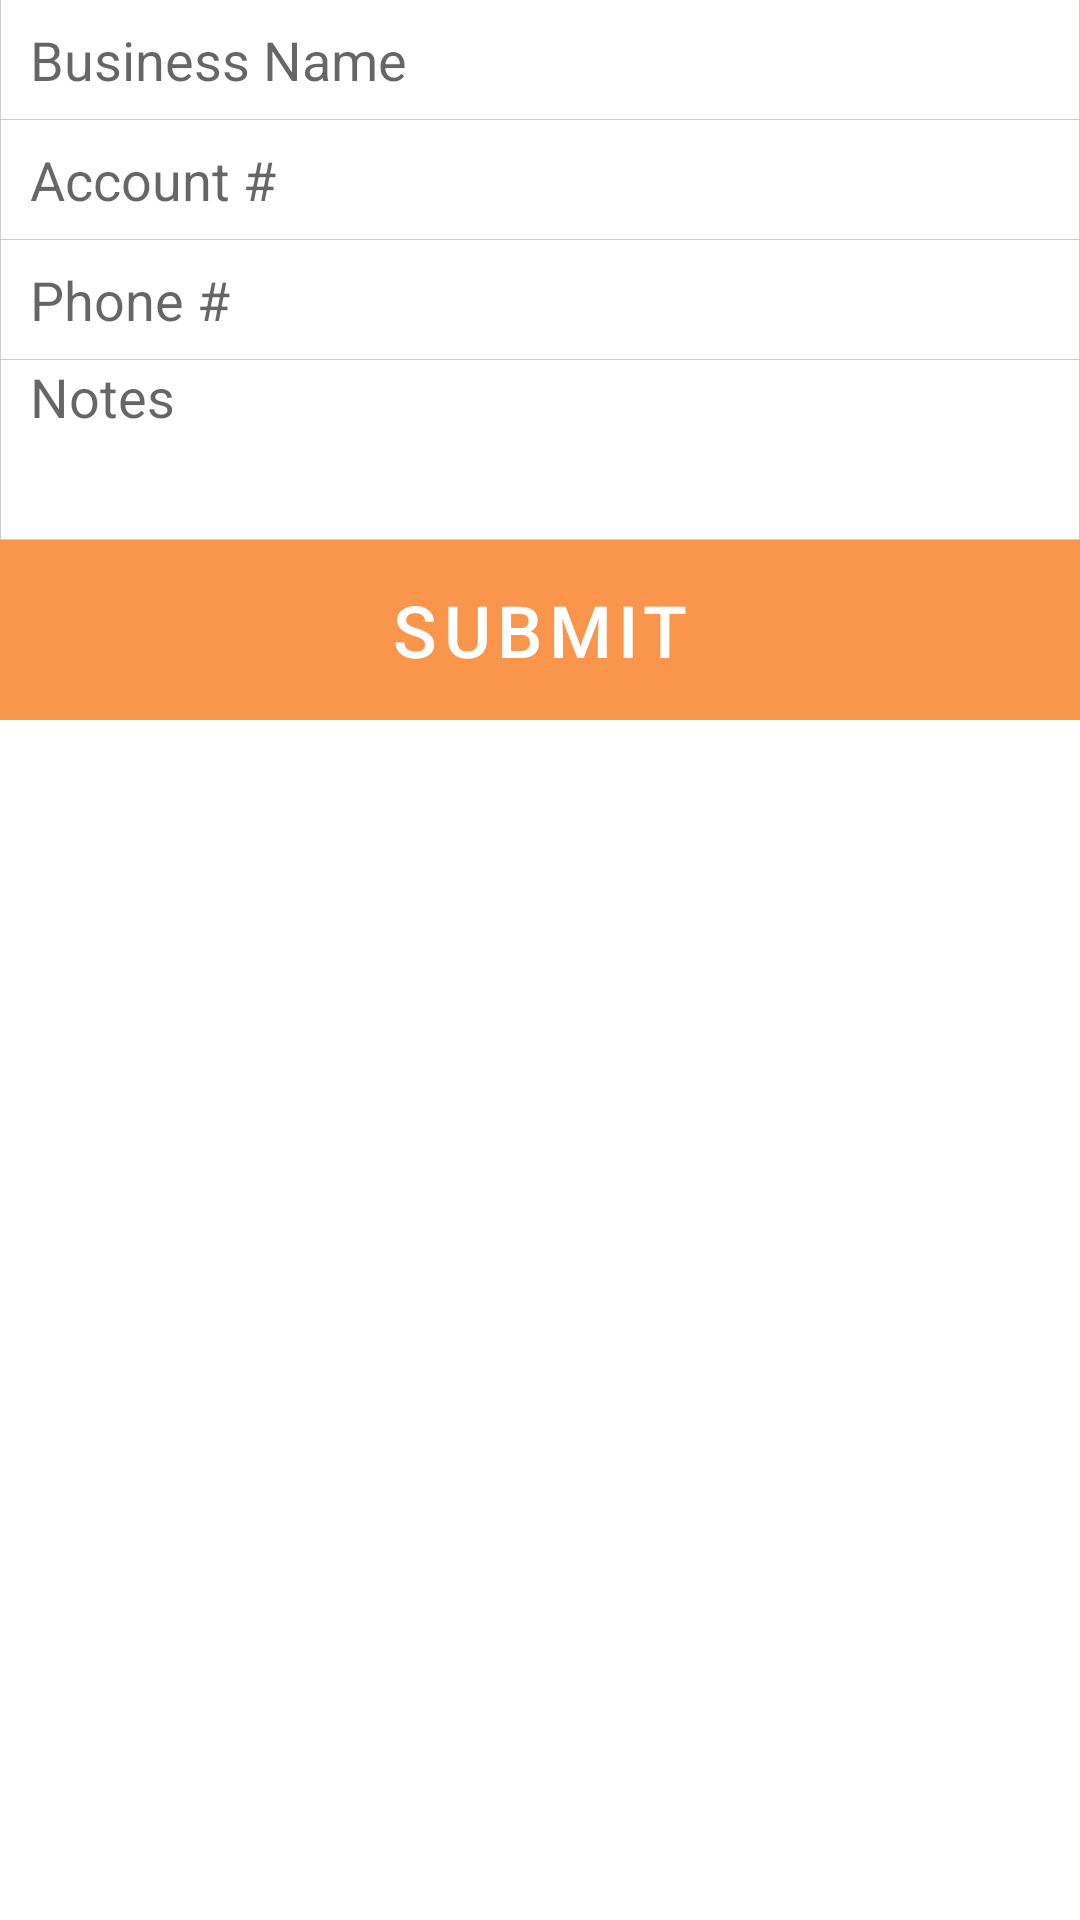

Reconstruct the res/layout file that produces this screen, plus the resources it refers to.
<!-- AndroidManifest.xml: fallback theme Theme.MaterialComponents.DayNight.NoActionBar -->
<!-- res/layout/add_accounts.xml -->
<?xml version="1.0" encoding="utf-8"?>
<LinearLayout xmlns:android="http://schemas.android.com/apk/res/android"
    android:id="@+id/add_accounts_layout"
    android:layout_width="fill_parent"
    android:layout_height="fill_parent"
    android:orientation="vertical" >

    <LinearLayout
        android:id="@+id/aa_inputs_layout"
        android:layout_width="fill_parent"
        android:layout_height="wrap_content"
        android:orientation="vertical" >

        <EditText
            android:id="@+id/aa_business_input"
            android:layout_width="fill_parent"
            android:layout_height="40dp"
            android:background="@drawable/edit_text_minimal"
            android:ems="10"
            android:hint="Business Name"
            android:paddingLeft="10dp" >
            
        </EditText>

        <EditText
            android:id="@+id/aa_account_input"
            android:layout_width="fill_parent"
            android:layout_height="40dp"
            android:background="@drawable/edit_text_minimal"
            android:ems="10"
            android:hint="Account #"
            android:paddingLeft="10dp" />

        <EditText
            android:id="@+id/aa_phone_input"
            android:layout_width="fill_parent"
            android:layout_height="40dp"
            android:background="@drawable/edit_text_minimal"
            android:ems="10"
            android:hint="Phone #"
            android:inputType="phone"
            android:paddingLeft="10dp" />

        <EditText
            android:id="@+id/aa_notes_input"
            android:layout_width="fill_parent"
            android:layout_height="60dp"
            android:background="@drawable/edit_text_minimal"
            android:ems="10"
            android:gravity="top"
            android:hint="Notes"
            android:inputType="textMultiLine"
            android:paddingLeft="10dp" />

    </LinearLayout>

    <LinearLayout
        android:id="@+id/aa_submit_layout"
        android:layout_width="fill_parent"
        android:layout_height="60dp"
        android:background="#fa954c"
        android:orientation="horizontal" >

        <Button
            android:id="@+id/aa_submit_button"
            android:layout_width="fill_parent"
            android:layout_height="fill_parent"
            android:background="#00000000"
            android:text="Submit"
            android:textColor="#ffffff"
            android:textSize="24sp" />

    </LinearLayout>

</LinearLayout>
<!-- resources referenced by this layout -->
<resources>
  <!-- drawable edit_text_minimal (drawable) -->
  <layer-list xmlns:android="http://schemas.android.com/apk/res/android" >
  
  <item>
      <shape>
          <solid android:color="#cccccc" />
      </shape>
  </item>
  
  
  <item
      
      android:bottom="0.5dp"
      android:left="0.5dp"
      android:right="0.5dp">
      <shape>
          <solid android:color="#ffffff" />
      </shape>
  </item>
  
  
  
  </layer-list>
</resources>
